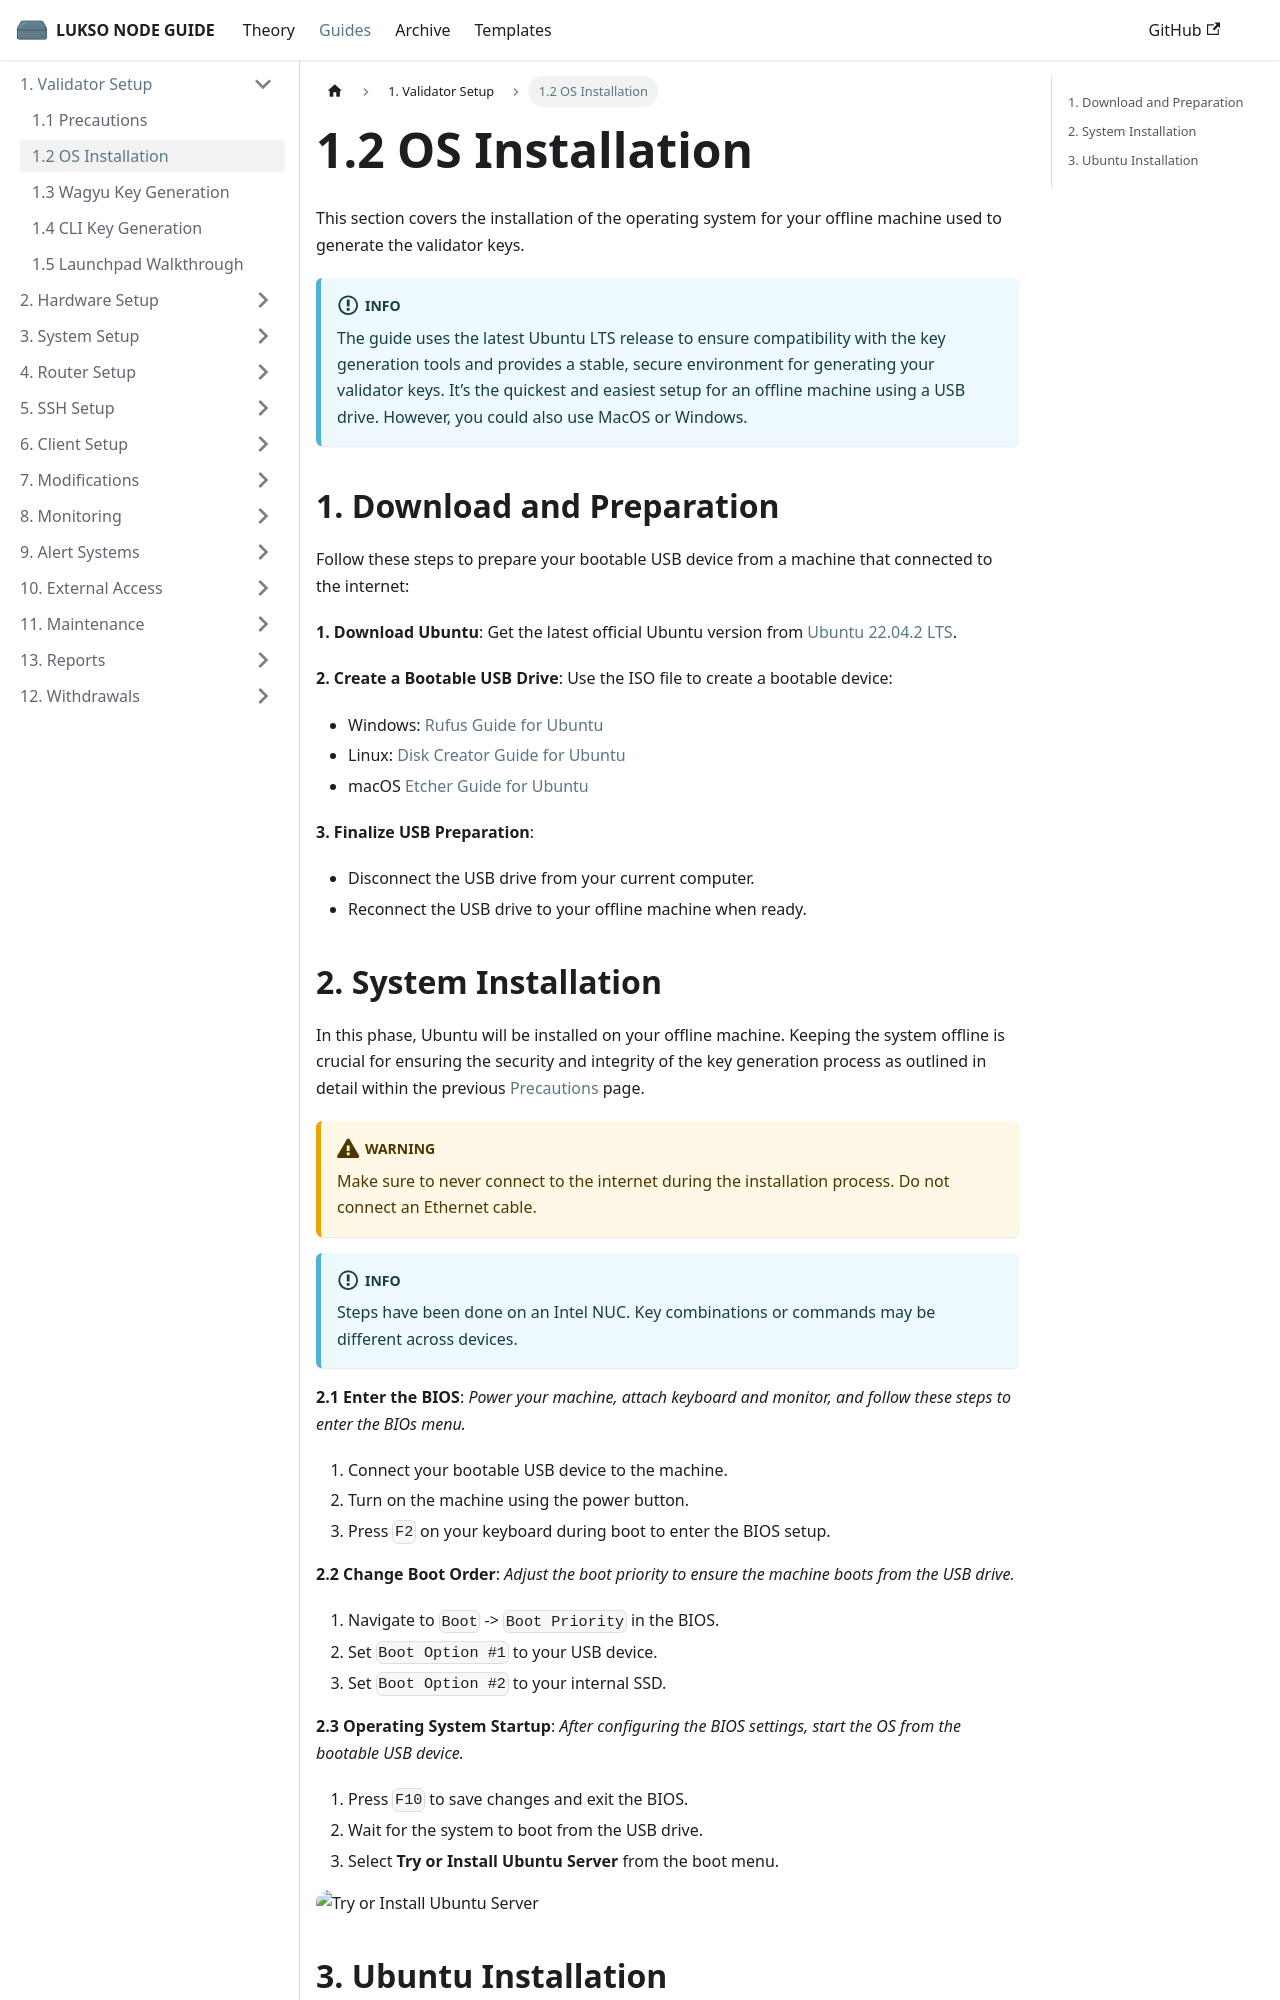

repository: fhildeb/lukso-node-guide · page: docs/guides/validator-setup/os-installation/index.html · generator: docusaurus

---
sidebar_label: "1.2 OS Installation"
sidebar_position: 2
description: "Install Ubuntu on your offline machine to securely generate LUKSO validator keys. Follow this step-by-step setup for a minimal, safe environment."
---

# 1.2 OS Installation

This section covers the installation of the operating system for your offline machine used to generate the validator keys.

:::info

The guide uses the latest Ubuntu LTS release to ensure compatibility with the key generation tools and provides a stable, secure environment for generating your validator keys. It’s the quickest and easiest setup for an offline machine using a USB drive. However, you could also use MacOS or Windows.

:::

## 1. Download and Preparation

Follow these steps to prepare your bootable USB device from a machine that connected to the internet:

**1. Download Ubuntu**: Get the latest official Ubuntu version from [Ubuntu 22.04.2 LTS](https://ubuntu.com/download/desktop).

**2. Create a Bootable USB Drive**: Use the ISO file to create a bootable device:

- Windows: [Rufus Guide for Ubuntu](https://ubuntu.com/tutorials/create-a-usb-stick-on-windows#1-overview)
- Linux: [Disk Creator Guide for Ubuntu](https://ubuntu.com/tutorials/create-a-usb-stick-on-ubuntu#1-overview)
- macOS [Etcher Guide for Ubuntu](https://ubuntu.com/tutorials/create-a-usb-stick-on-macos#1-overview)

**3. Finalize USB Preparation**:

- Disconnect the USB drive from your current computer.
- Reconnect the USB drive to your offline machine when ready.
